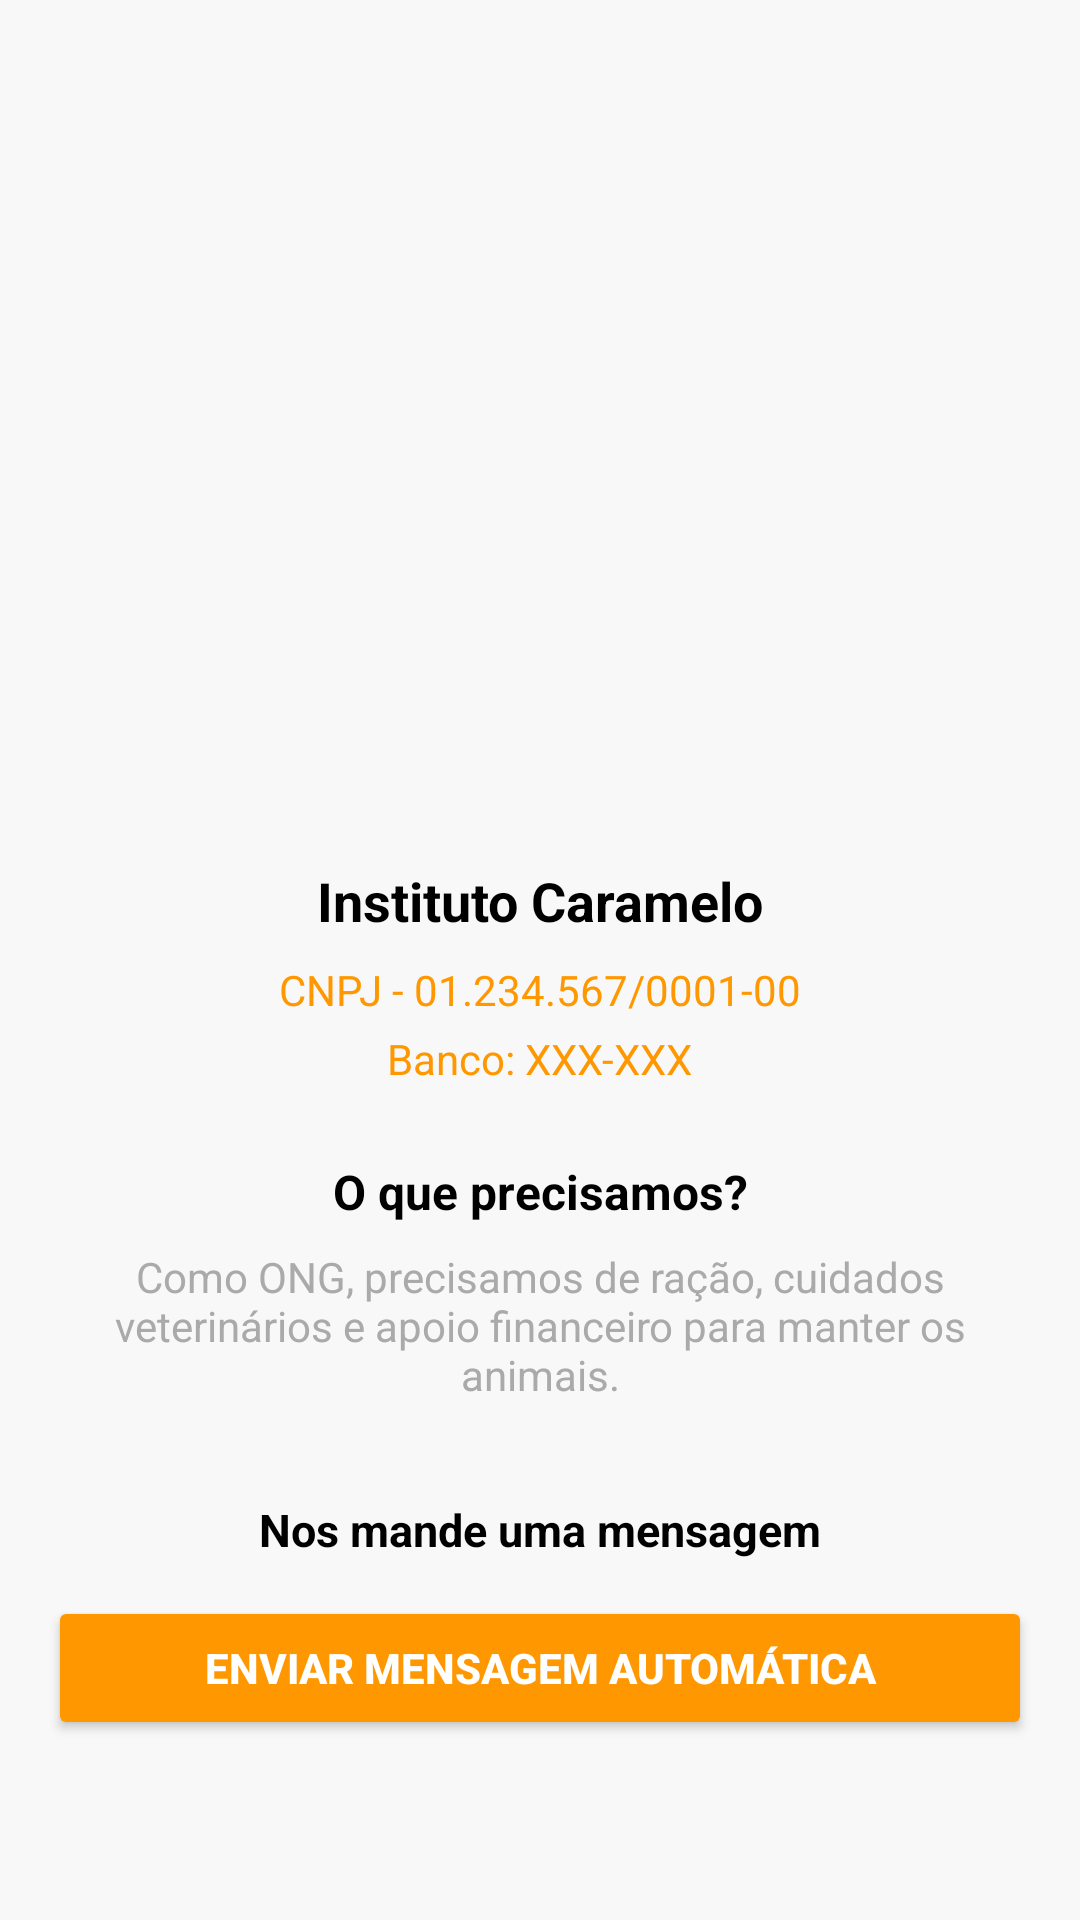

Layout XML and referenced resources for this Android screen:
<!-- AndroidManifest.xml: application theme Theme.ProjetoPI -->
<!-- res/layout/fragment_ong_details.xml -->
<?xml version="1.0" encoding="utf-8"?>
<ScrollView xmlns:android="http://schemas.android.com/apk/res/android"
    xmlns:app="http://schemas.android.com/apk/res-auto"
    android:layout_width="match_parent"
    android:layout_height="match_parent"
    android:padding="16dp">

    <androidx.constraintlayout.widget.ConstraintLayout
        android:layout_width="match_parent"
        android:layout_height="wrap_content">

        <ImageButton
            android:id="@+id/btnVoltarInstituto"
            android:layout_width="40dp"
            android:layout_height="40dp"
            android:background="@android:color/transparent"
            android:src="@drawable/arrowback"
            app:tint="@android:color/black"
            app:layout_constraintStart_toStartOf="parent"
            app:layout_constraintTop_toTopOf="parent" />

        <ImageView
            android:id="@+id/imgInstituto"
            android:layout_width="0dp"
            android:layout_height="200dp"
            android:layout_marginTop="16dp"
            android:src="@drawable/i_caramelo"
            app:layout_constraintTop_toBottomOf="@id/btnVoltarInstituto"
            app:layout_constraintStart_toStartOf="parent"
            app:layout_constraintEnd_toEndOf="parent" />

        <TextView
            android:id="@+id/txtNomeInstituto"
            android:layout_width="wrap_content"
            android:layout_height="wrap_content"
            android:layout_marginTop="16dp"
            android:text="Instituto Caramelo"
            android:textColor="@android:color/black"
            android:textSize="18sp"
            android:textStyle="bold"
            app:layout_constraintTop_toBottomOf="@id/imgInstituto"
            app:layout_constraintStart_toStartOf="parent"
            app:layout_constraintEnd_toEndOf="parent" />

        <TextView
            android:id="@+id/txtCnpj"
            android:layout_width="wrap_content"
            android:layout_height="wrap_content"
            android:layout_marginTop="8dp"
            android:text="CNPJ - 01.234.567/0001-00"
            android:textColor="#FF9800"
            android:textSize="14sp"
            app:layout_constraintTop_toBottomOf="@id/txtNomeInstituto"
            app:layout_constraintStart_toStartOf="parent"
            app:layout_constraintEnd_toEndOf="parent" />

        <TextView
            android:id="@+id/txtBanco"
            android:layout_width="wrap_content"
            android:layout_height="wrap_content"
            android:layout_marginTop="4dp"
            android:text="Banco: XXX-XXX"
            android:textColor="#FF9800"
            android:textSize="14sp"
            app:layout_constraintTop_toBottomOf="@id/txtCnpj"
            app:layout_constraintStart_toStartOf="parent"
            app:layout_constraintEnd_toEndOf="parent" />

        <TextView
            android:id="@+id/txtTituloNecessidades"
            android:layout_width="wrap_content"
            android:layout_height="wrap_content"
            android:layout_marginTop="24dp"
            android:text="O que precisamos?"
            android:textColor="@android:color/black"
            android:textSize="16sp"
            android:textStyle="bold"
            app:layout_constraintTop_toBottomOf="@id/txtBanco"
            app:layout_constraintStart_toStartOf="parent"
            app:layout_constraintEnd_toEndOf="parent" />

        <TextView
            android:id="@+id/txtDescricaoInstituto"
            android:layout_width="0dp"
            android:layout_height="wrap_content"
            android:layout_marginTop="8dp"
            android:text="Como ONG, precisamos de ração, cuidados veterinários e apoio financeiro para manter os animais."
            android:textColor="@android:color/darker_gray"
            android:textSize="14sp"
            android:gravity="center"
            app:layout_constraintTop_toBottomOf="@id/txtTituloNecessidades"
            app:layout_constraintStart_toStartOf="parent"
            app:layout_constraintEnd_toEndOf="parent" />

        <TextView
            android:id="@+id/txtMandeMensagem"
            android:layout_width="wrap_content"
            android:layout_height="wrap_content"
            android:layout_marginTop="32dp"
            android:text="Nos mande uma mensagem"
            android:textColor="@android:color/black"
            android:textSize="15sp"
            android:textStyle="bold"
            app:layout_constraintTop_toBottomOf="@id/txtDescricaoInstituto"
            app:layout_constraintStart_toStartOf="parent"
            app:layout_constraintEnd_toEndOf="parent" />

        <Button
            android:id="@+id/btnEnviarMensagem"
            android:layout_width="0dp"
            android:layout_height="wrap_content"
            android:layout_marginTop="12dp"
            android:layout_marginBottom="24dp"
            android:text="Enviar mensagem automática"
            android:textColor="@android:color/white"
            android:backgroundTint="#FF9800"
            android:textStyle="bold"
            app:cornerRadius="12dp"
            app:layout_constraintTop_toBottomOf="@id/txtMandeMensagem"
            app:layout_constraintStart_toStartOf="parent"
            app:layout_constraintEnd_toEndOf="parent" />

    </androidx.constraintlayout.widget.ConstraintLayout>
</ScrollView>
<!-- resources referenced by this layout -->
<resources>
  <style name="Theme.ProjetoPI" parent="Base.Theme.ProjetoPI" />
  <style name="Base.Theme.ProjetoPI" parent="Theme.Material3.DayNight.NoActionBar">
          <item name="android:windowBackground">@color/gray</item>
      </style>
  <color name="gray">#F8F8F8</color>
</resources>
